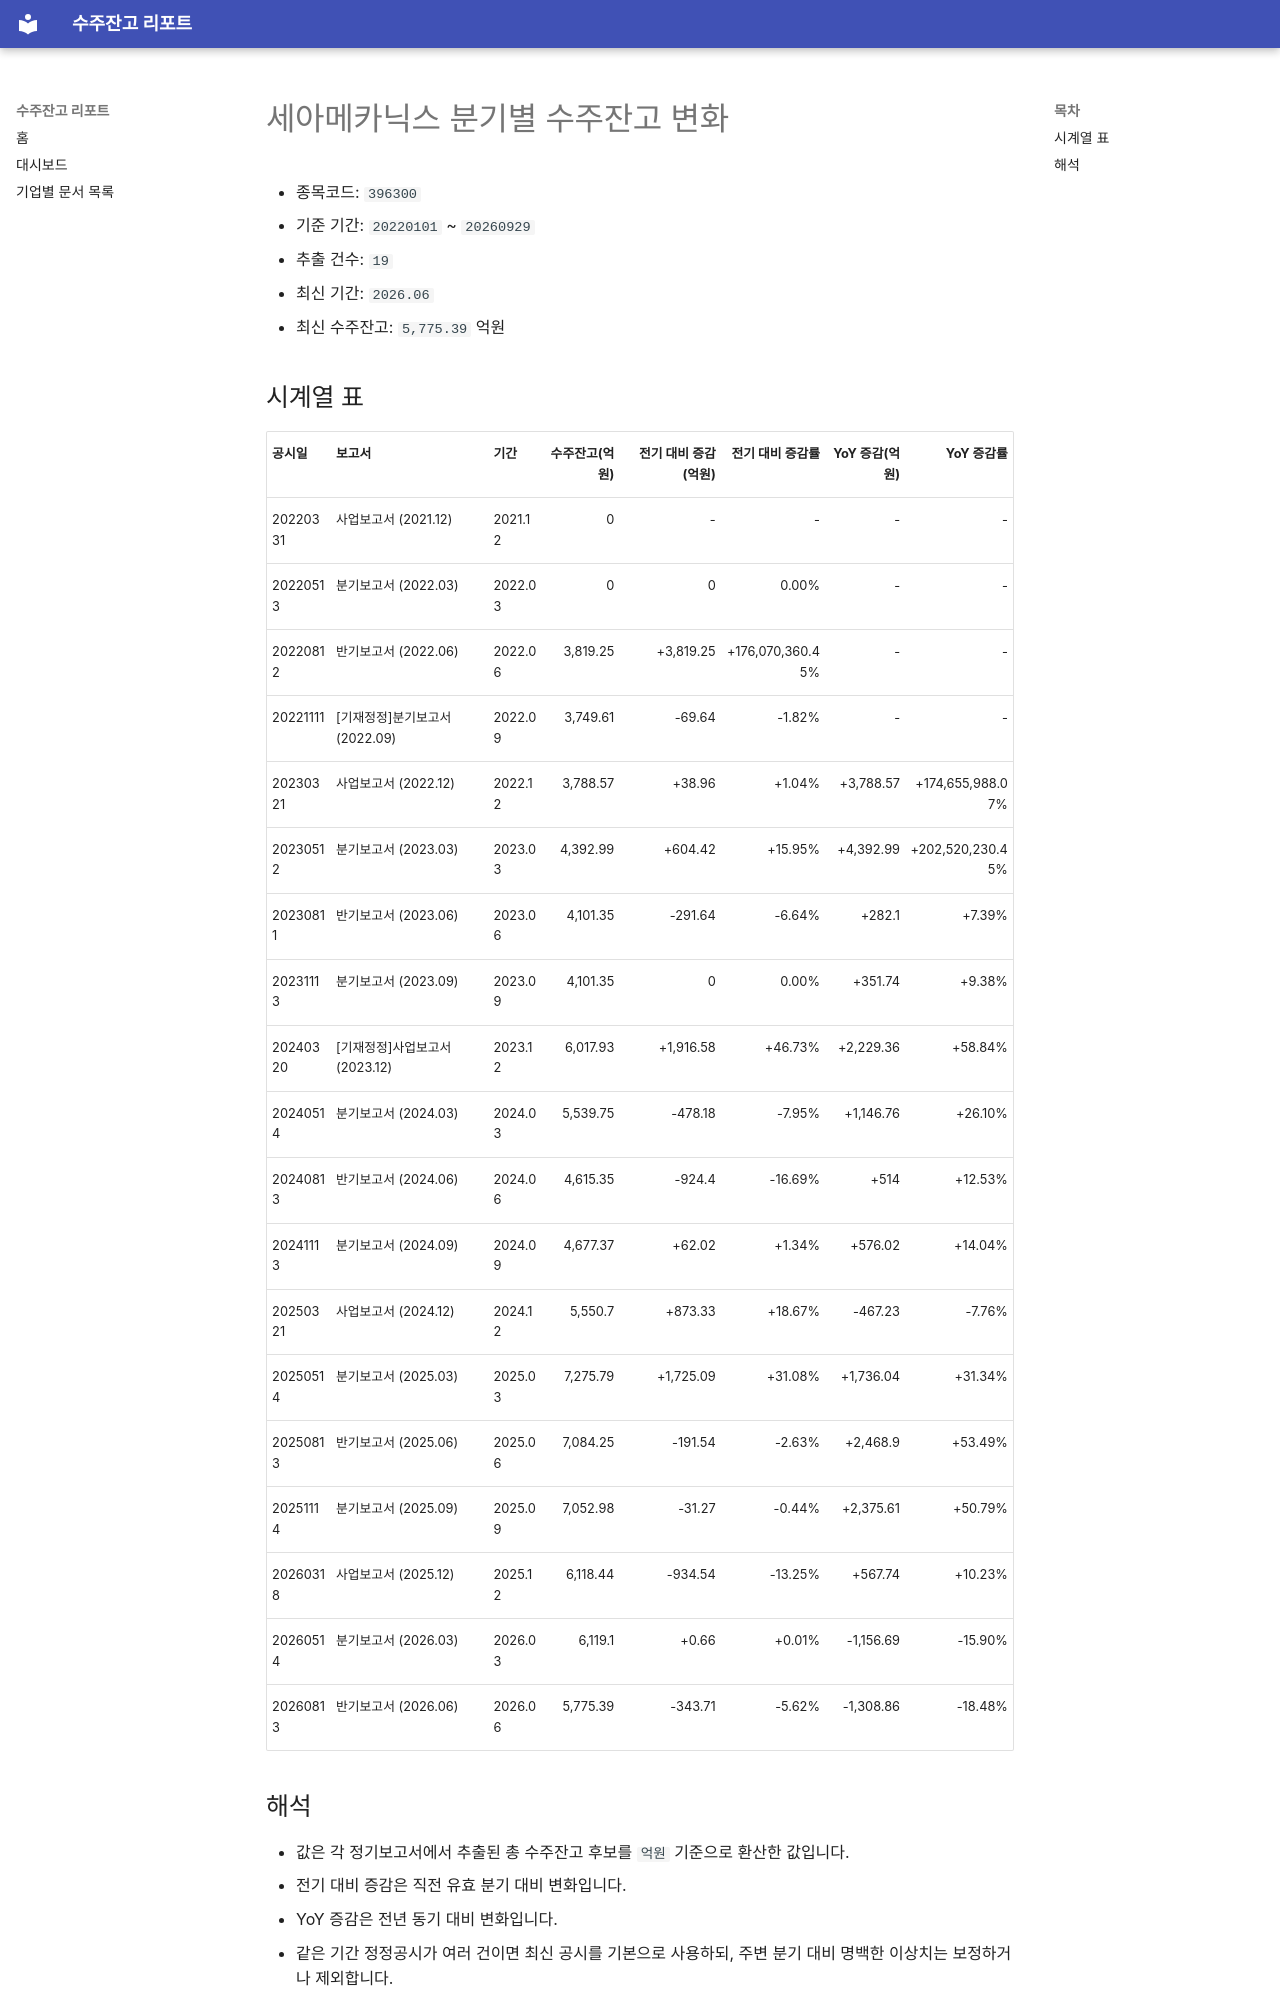

repository: agent-jaden/order-backlog-dashboard · page: companies/세아메카닉스_수주잔고(396300)/index.html · generator: mkdocs

# 세아메카닉스 분기별 수주잔고 변화

- 종목코드: `396300`
- 기준 기간: `20220101` ~ `20260929`
- 추출 건수: `19`
- 최신 기간: `2026.06`
- 최신 수주잔고: `5,775.39` 억원

## 시계열 표

| 공시일 | 보고서 | 기간 | 수주잔고(억원) | 전기 대비 증감(억원) | 전기 대비 증감률 | YoY 증감(억원) | YoY 증감률 |
| --- | --- | --- | ---: | ---: | ---: | ---: | ---: |
| 20220331 | 사업보고서 (2021.12) | 2021.12 | 0 | - | - | - | - |
| 20220513 | 분기보고서 (2022.03) | 2022.03 | 0 | 0 | 0.00% | - | - |
| 20220812 | 반기보고서 (2022.06) | 2022.06 | 3,819.25 | +3,819.25 | +176,070,360.45% | - | - |
| 20221111 | [기재정정]분기보고서 (2022.09) | 2022.09 | 3,749.61 | -69.64 | -1.82% | - | - |
| 20230321 | 사업보고서 (2022.12) | 2022.12 | 3,788.57 | +38.96 | +1.04% | +3,788.57 | +174,655,988.07% |
| 20230512 | 분기보고서 (2023.03) | 2023.03 | 4,392.99 | +604.42 | +15.95% | +4,392.99 | +202,520,230.45% |
| 20230811 | 반기보고서 (2023.06) | 2023.06 | 4,101.35 | -291.64 | -6.64% | +282.1 | +7.39% |
| 20231113 | 분기보고서 (2023.09) | 2023.09 | 4,101.35 | 0 | 0.00% | +351.74 | +9.38% |
| 20240320 | [기재정정]사업보고서 (2023.12) | 2023.12 | 6,017.93 | +1,916.58 | +46.73% | +2,229.36 | +58.84% |
| 20240514 | 분기보고서 (2024.03) | 2024.03 | 5,539.75 | -478.18 | -7.95% | +1,146.76 | +26.10% |
| 20240813 | 반기보고서 (2024.06) | 2024.06 | 4,615.35 | -924.4 | -16.69% | +514 | +12.53% |
| 20241113 | 분기보고서 (2024.09) | 2024.09 | 4,677.37 | +62.02 | +1.34% | +576.02 | +14.04% |
| 20250321 | 사업보고서 (2024.12) | 2024.12 | 5,550.7 | +873.33 | +18.67% | -467.23 | -7.76% |
| 20250514 | 분기보고서 (2025.03) | 2025.03 | 7,275.79 | +1,725.09 | +31.08% | +1,736.04 | +31.34% |
| 20250813 | 반기보고서 (2025.06) | 2025.06 | 7,084.25 | -191.54 | -2.63% | +2,468.9 | +53.49% |
| 20251114 | 분기보고서 (2025.09) | 2025.09 | 7,052.98 | -31.27 | -0.44% | +2,375.61 | +50.79% |
| 20260318 | 사업보고서 (2025.12) | 2025.12 | 6,118.44 | -934.54 | -13.25% | +567.74 | +10.23% |
| 20260514 | 분기보고서 (2026.03) | 2026.03 | 6,119.1 | +0.66 | +0.01% | -1,156.69 | -15.90% |
| 20260813 | 반기보고서 (2026.06) | 2026.06 | 5,775.39 | -343.71 | -5.62% | -1,308.86 | -18.48% |
